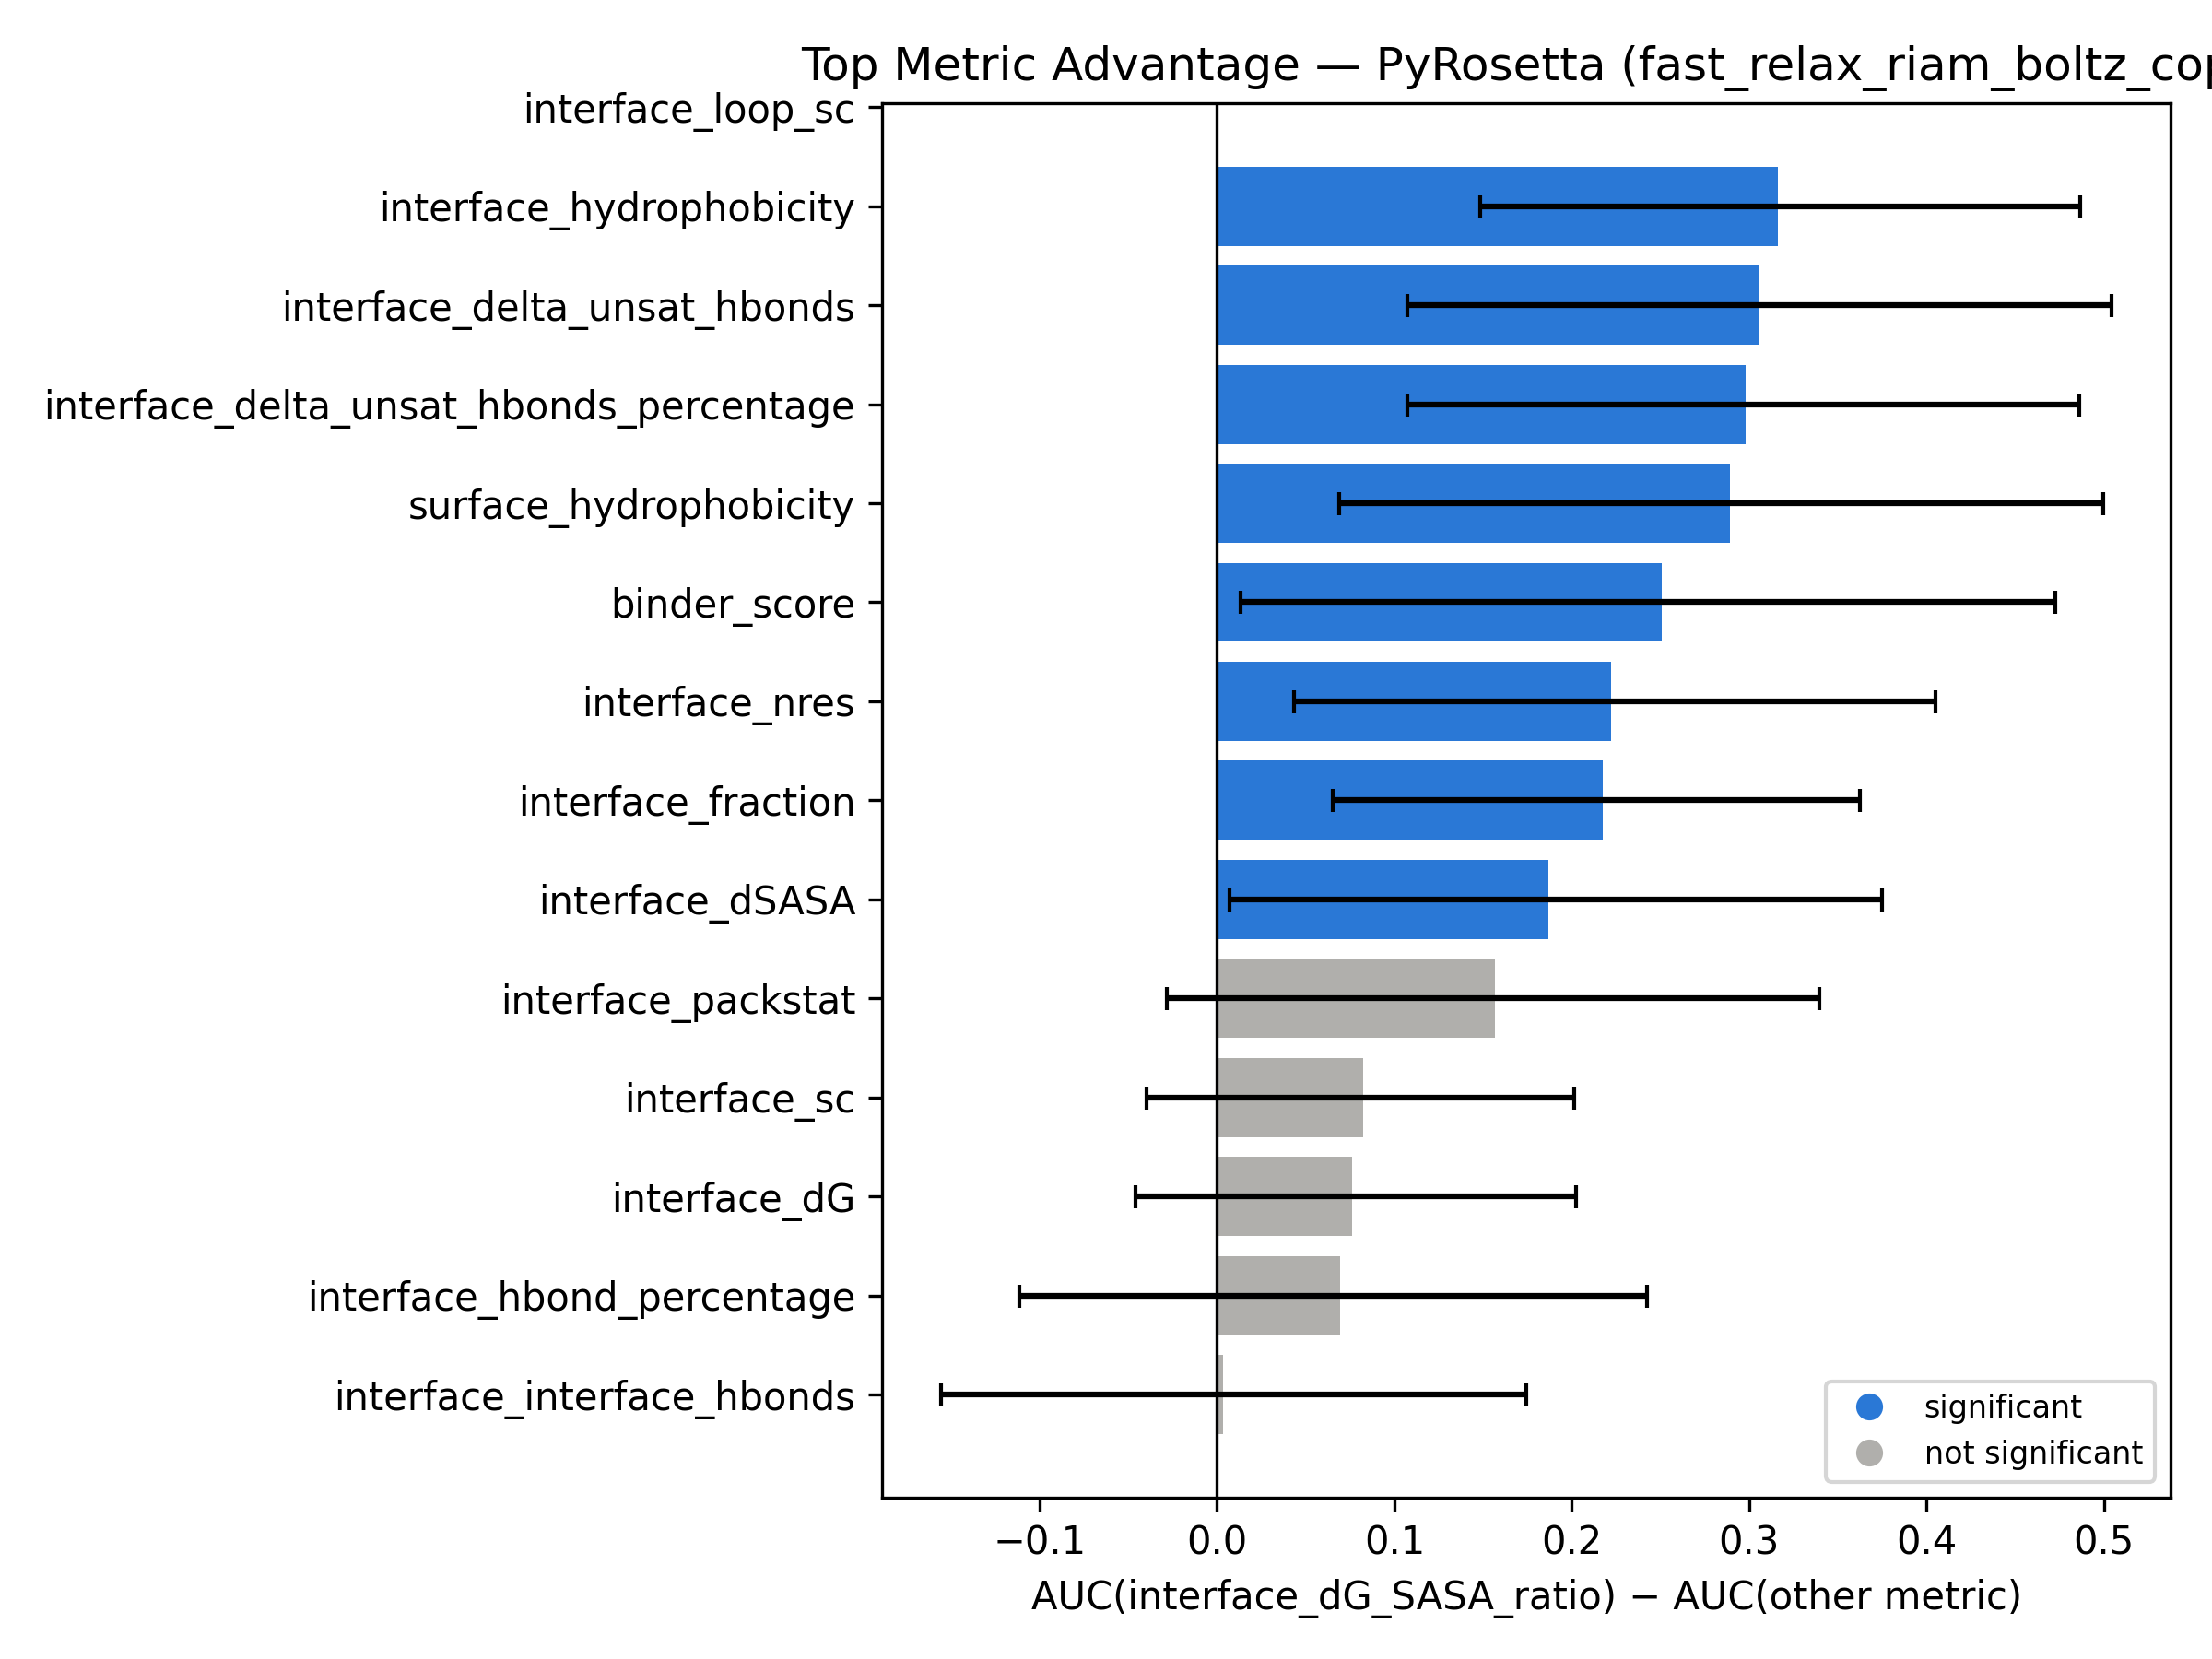

Source data for this figure (header and first rows):
top_metric, compared_metric, auc_diff, ci_low, ci_high, significant
interface_dG_SASA_ratio, interface_hydrophobicity, 0.316, 0.1486, 0.4867, True
interface_dG_SASA_ratio, interface_delta_unsat_hbonds, 0.306, 0.1071, 0.5045, True
interface_dG_SASA_ratio, interface_delta_unsat_hbonds_percentage, 0.2979, 0.1071, 0.486, True
interface_dG_SASA_ratio, surface_hydrophobicity, 0.2891, 0.06888, 0.4994, True
interface_dG_SASA_ratio, binder_score, 0.2506, 0.01335, 0.4726, True
interface_dG_SASA_ratio, interface_nres, 0.2223, 0.04335, 0.405, True
interface_dG_SASA_ratio, interface_fraction, 0.2177, 0.06504, 0.3622, True
interface_dG_SASA_ratio, interface_dSASA, 0.1866, 0.006999, 0.375, True
interface_dG_SASA_ratio, interface_packstat, 0.1565, -0.02808, 0.3393, False
interface_dG_SASA_ratio, interface_sc, 0.08215, -0.03957, 0.2015, False
interface_dG_SASA_ratio, interface_dG, 0.07616, -0.04593, 0.2022, False
interface_dG_SASA_ratio, interface_hbond_percentage, 0.06936, -0.1116, 0.2424, False
interface_dG_SASA_ratio, interface_interface_hbonds, 0.003398, -0.1556, 0.1741, False
interface_dG_SASA_ratio, interface_loop_sc, , , , False
interface_dG_SASA_ratio, interface_loop_sc_area, , , , False
